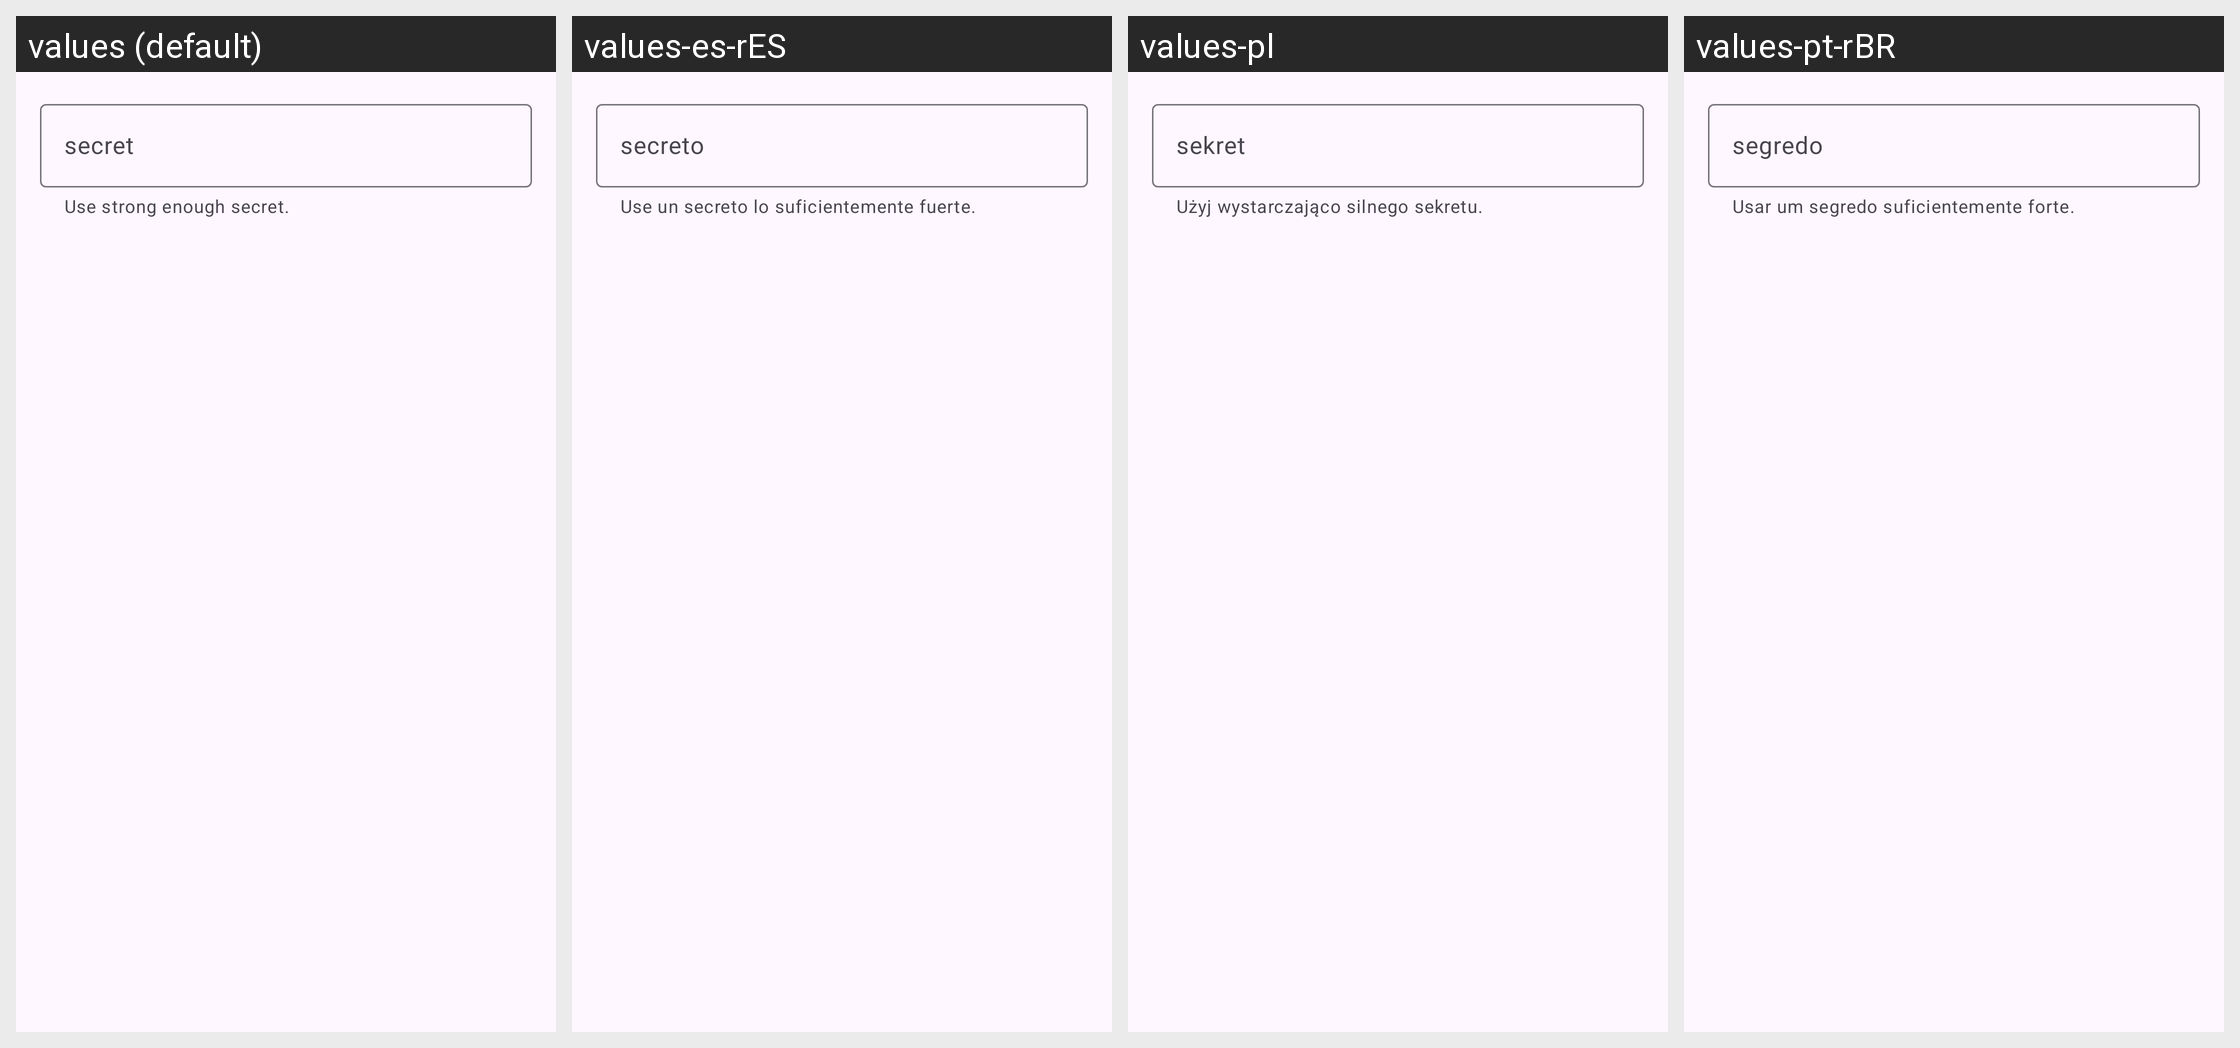

Translations of the strings shown on this Android screen, per locale in the grid:
Android screen res/layout/dialog_edit_secret.xml rendered under 4 locales, left to right: values (default), values-es-rES, values-pl, values-pt-rBR. Device: Nexus 5 (rendered at 1080×1920; each locale shown at half size, 540×960, under a caption strip naming it); theme Theme.Wasted.
Other locales in the repository, not shown: values-de, values-fr, values-it, values-no, values-ru, values-tr, values-uk, values-zh-rCN, values-zh-rTW.
Strings drawn on this screen, with the default value and each locale's value (text and hints the layout hard-codes, and strings that could not be matched under every locale, appear in the picture but are not listed):

edit_secret_helper_text
  values: Use strong enough secret.
  values-es-rES: Use un secreto lo suficientemente fuerte.
  values-pl: Użyj wystarczająco silnego sekretu.
  values-pt-rBR: Usar um segredo suficientemente forte.

edit_secret_hint
  values: secret
  values-es-rES: secreto
  values-pl: sekret
  values-pt-rBR: segredo
